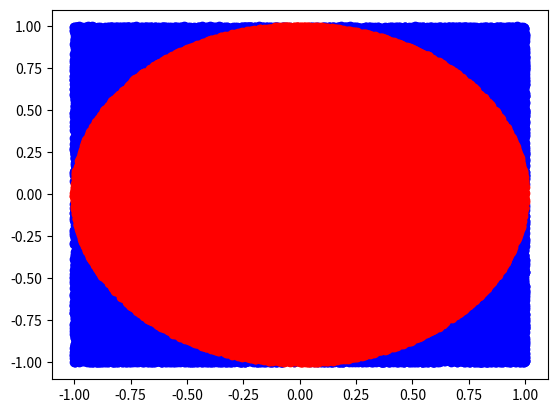

Here is the Python script that generated this plot:
import matplotlib.pyplot as plt
import random
import math


def findPi(n):
    xout = []
    yout = []

    xin = []
    yin = []

    for i in range(n):
        x = random.uniform(-1, 1)
        y = random.uniform(-1, 1)
        if x**2+y**2 <= 1:
            xin.append(x)
            yin.append(y)
        else:
            xout.append(x)
            yout.append(y)

    plt.scatter(xout, yout, color="blue")
    plt.scatter(xin, yin, color="red")

    print(f"\nresults for n = {n}")
    print(4*(len(xin)/n))
    print(math.pi)
    plt.savefig(f"{n}-dots.png")
    plt.show()



def main():
    findPi(1000)
    findPi(10000)
    findPi(100000)


if __name__ == "__main__":
    main()